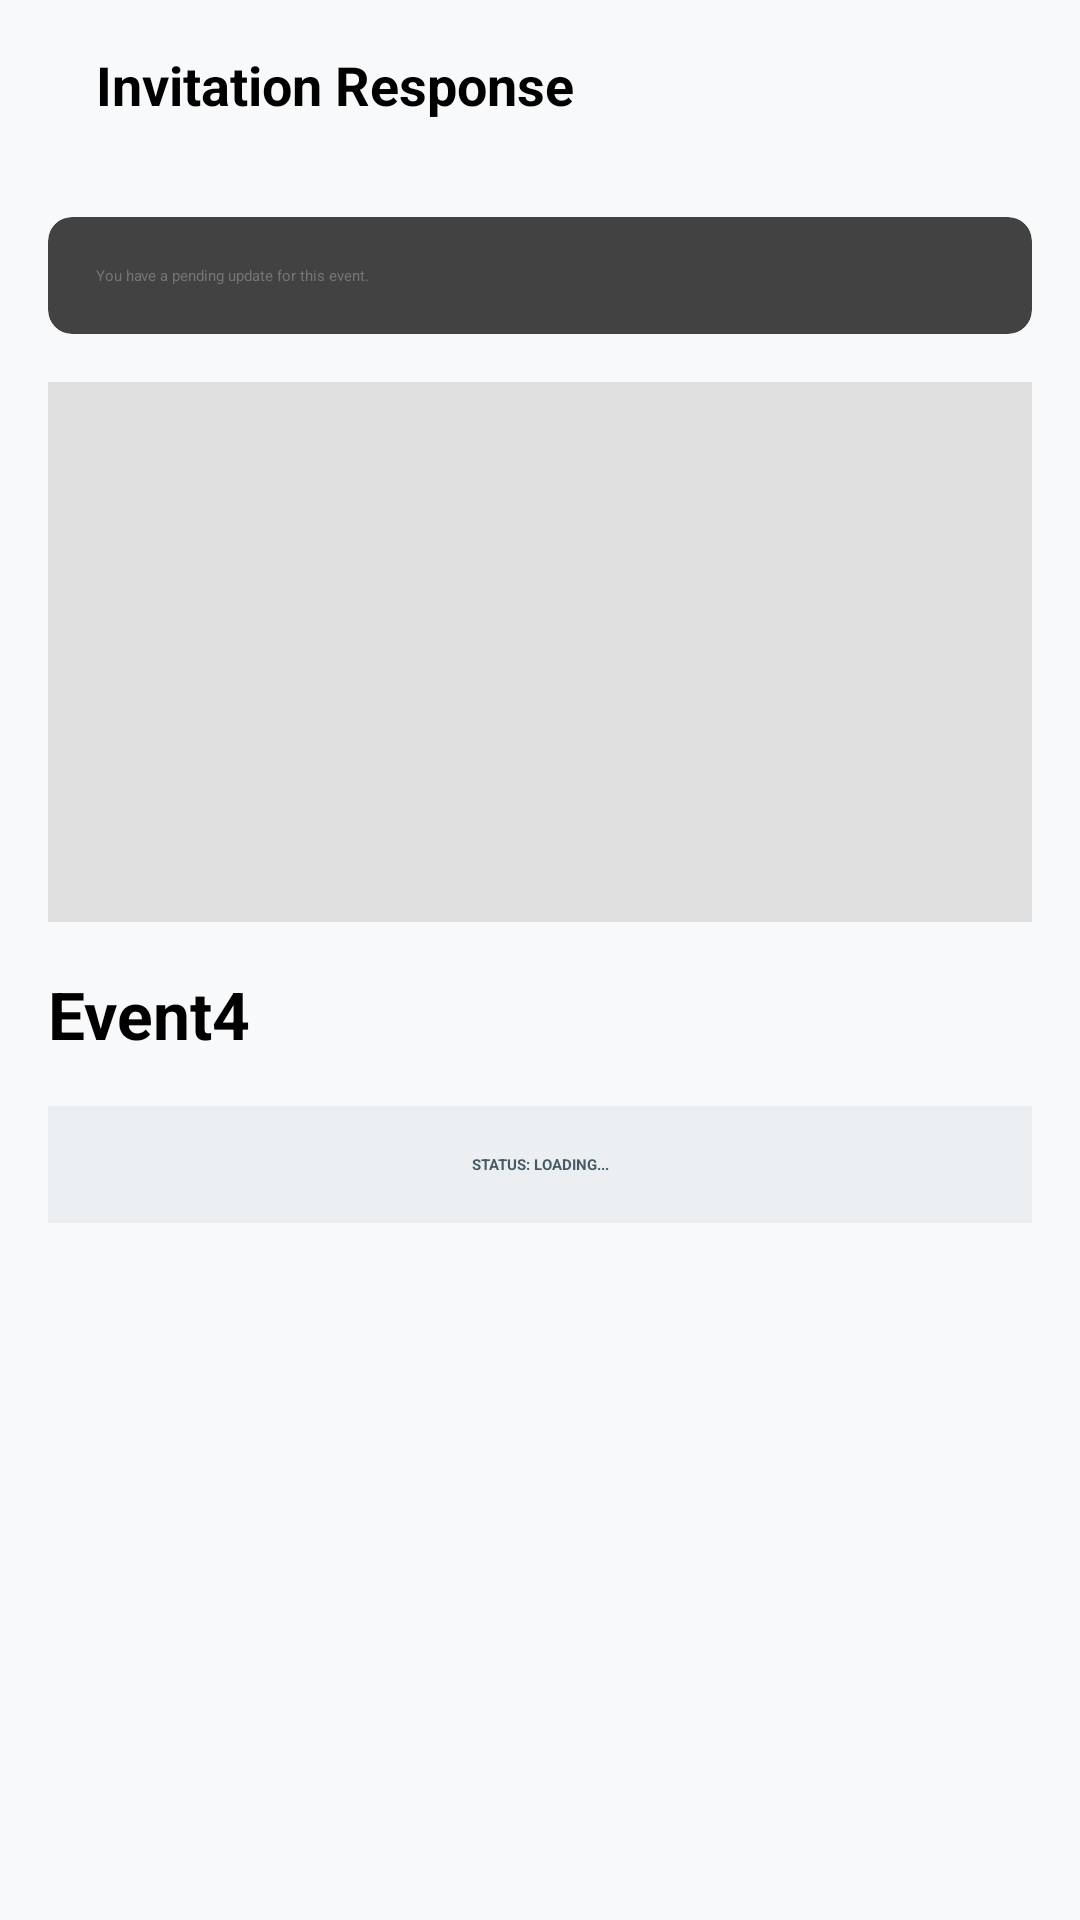

Produce the Android XML layout that renders to this screen, including the resource entries it uses.
<!-- AndroidManifest.xml: application theme Theme.EventLottery -->
<!-- res/layout/invitation_response.xml -->
<?xml version="1.0" encoding="utf-8"?>
<androidx.constraintlayout.widget.ConstraintLayout
    xmlns:android="http://schemas.android.com/apk/res/android"
    xmlns:app="http://schemas.android.com/apk/res-auto"
    xmlns:tools="http://schemas.android.com/tools"
    android:layout_width="match_parent"
    android:layout_height="match_parent"
    android:background="#F8F9FA"
    tools:context=".InvitationResponseFragment">

    <LinearLayout
        android:id="@+id/topBar"
        android:layout_width="match_parent"
        android:layout_height="wrap_content"
        android:orientation="horizontal"
        android:padding="16dp"
        app:layout_constraintTop_toTopOf="parent">
        <ImageView
            android:layout_width="wrap_content"
            android:layout_height="wrap_content"
            android:contentDescription="@string/back"
            android:src="@drawable/ic_back_arrow" />
        <TextView
            android:layout_width="wrap_content"
            android:layout_height="wrap_content"
            android:layout_marginStart="16dp"
            android:text="Invitation Response"
            android:textSize="18sp"
            android:textStyle="bold" />
    </LinearLayout>

    <androidx.cardview.widget.CardView
        android:id="@+id/statusBanner"
        android:layout_width="match_parent"
        android:layout_height="wrap_content"
        android:layout_margin="16dp"
        app:cardCornerRadius="8dp"
        app:cardElevation="0dp"
        app:layout_constraintTop_toBottomOf="@id/topBar">
        <LinearLayout
            android:layout_width="match_parent"
            android:layout_height="wrap_content"
            android:orientation="vertical"
            android:padding="16dp">
            <TextView
                android:id="@+id/textStatusDetail"
                android:layout_width="wrap_content"
                android:layout_height="wrap_content"
                android:text="You have a pending update for this event."
                android:textColor="#757575" />
        </LinearLayout>
    </androidx.cardview.widget.CardView>

    <View
        android:id="@+id/eventImagePlaceholder"
        android:layout_width="match_parent"
        android:layout_height="180dp"
        android:layout_margin="16dp"
        android:background="#E0E0E0"
        app:layout_constraintTop_toBottomOf="@id/statusBanner" />

    <TextView
        android:id="@+id/eventTitle"
        android:layout_width="wrap_content"
        android:layout_height="wrap_content"
        android:layout_marginStart="16dp"
        android:layout_marginTop="16dp"
        android:text="Event4"
        android:textSize="22sp"
        android:textStyle="bold"
        app:layout_constraintStart_toStartOf="parent"
        app:layout_constraintTop_toBottomOf="@id/eventImagePlaceholder" />

    <TextView
        android:id="@+id/textStatusHeader"
        android:layout_width="0dp"
        android:layout_height="wrap_content"
        android:layout_margin="16dp"
        android:background="#ECEFF1"
        android:gravity="center"
        android:padding="16dp"
        android:text="STATUS: LOADING..."
        android:textColor="#455A64"
        android:textStyle="bold"
        app:layout_constraintEnd_toEndOf="parent"
        app:layout_constraintStart_toStartOf="parent"
        app:layout_constraintTop_toBottomOf="@id/eventTitle" />

    <Button
        android:id="@+id/buttonAcceptInvitation"
        android:layout_width="0dp"
        android:layout_height="wrap_content"
        android:layout_margin="16dp"
        android:backgroundTint="#4CAF50"
        android:padding="16dp"
        android:text="Accept Invitation"
        android:textColor="#FFFFFF"
        android:visibility="gone"
        app:layout_constraintBottom_toTopOf="@+id/buttonRequestJoinAgain"
        app:layout_constraintEnd_toEndOf="parent"
        app:layout_constraintStart_toStartOf="parent" />

    <Button
        android:id="@+id/buttonRequestJoinAgain"
        android:layout_width="0dp"
        android:layout_height="wrap_content"
        android:layout_margin="16dp"
        android:backgroundTint="#000000"
        android:padding="16dp"
        android:text="Request to Join Again"
        android:textColor="#FFFFFF"
        android:visibility="gone"
        app:layout_constraintBottom_toBottomOf="parent"
        app:layout_constraintEnd_toEndOf="parent"
        app:layout_constraintStart_toStartOf="parent" />

</androidx.constraintlayout.widget.ConstraintLayout>
<!-- resources referenced by this layout -->
<resources>
  <string name="back">Back</string>
</resources>
